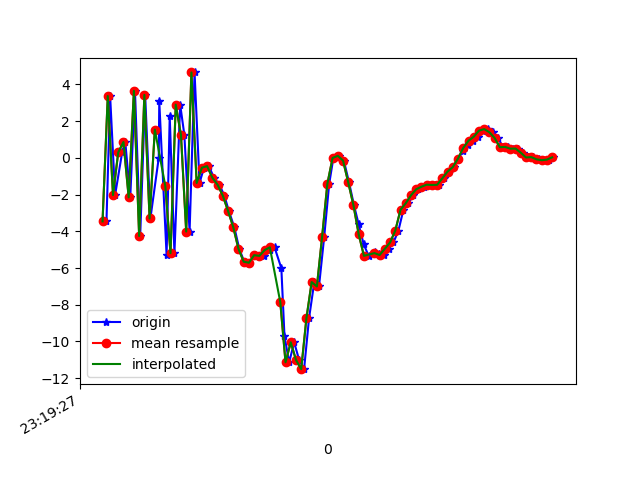

The file beside this chart, header and first rows:
1617837567575, 533211145368748, -3.459024, -0.21821022, 5.00043
1617837567589, 533211164599518, 3.368, 0.8914, -4.56
1617837567608, 533211183830288, -2.024, 0.07227, 8.035
1617837567635, 533211203061058, 0.2971, -0.08107, -6.538
1617837567647, 533211222291828, 0.8626, 0.001198, 9.789
1617837567666, 533211241522598, -2.152, -1.372, -5.995
1617837567684, 533211260753368, 3.652, -0.2735, 8.726
1617837567704, 533211279984138, -4.257, -2.295, -0.8928
1617837567723, 533211299214908, 3.43, -0.1836, 1.52
1617837567743, 533211318445678, -3.302, -1.411, 7.629
1617837567775, 533211337676448, -0.005288, -0.3597, -5.826
1617837567777, 533211356907218, 3.083, 0.3876, 9.638
1617837567805, 533211376137988, -5.302, -1.228, -2.561
1617837567817, 533211395368758, 2.259, -0.3824, 8.645
1617837567835, 533211414599528, -5.192, -2.168, -0.7443
1617837567857, 533211433830298, 2.899, -0.07033, -3.32
1617837567873, 533211453061068, 1.249, 0.04779, 9.178
1617837567893, 533211472291838, -4.013, -0.6755, -4.257
1617837567912, 533211491522608, 4.653, 0.7117, -0.852
1617837567931, 533211510753378, -1.369, -0.4715, -0.5041
1617837567948, 533211529984148, -0.5356, 0.1644, -0.7425
1617837567967, 533211549214918, -0.4503, 0.9511, -0.5857
1617837567986, 533211568445688, -1.081, 1.503, -2.058
1617837568007, 533211587676458, -1.462, 2.53, -3.449
1617837568026, 533211606907228, -2.055, 3.221, -4.595
1617837568043, 533211626137998, -2.885, 3.187, -5.877
1617837568064, 533211645368768, -3.773, 3.211, -7.313
1617837568083, 533211664599538, -4.954, 3.125, -7.734
1617837568102, 533211683830308, -5.656, 3.151, -7.814
1617837568121, 533211703061078, -5.711, 3.408, -8.596
1617837568141, 533211722291848, -5.299, 3.546, -9.675
1617837568160, 533211741522618, -5.349, 3.759, -10.12
1617837568178, 533211760753388, -5.325, 3.073, -8.626
1617837568199, 533211779984158, -5.023, 2.455, -6.992
1617837568218, 533211799214928, -4.872, 2.005, -6.348
1617837568244, 533211818445698, -6.009, 1.515, -6.405
1617837568256, 533211837676468, -9.71, -1.515, -4.861
1617837568274, 533211856907238, -11.13, -4.069, 2.153
1617837568293, 533211876138008, -10.05, -1.038, 8.915
1617837568312, 533211895368778, -11, -0.08257, 11.3
1617837568331, 533211914599548, -11.51, -6.585, 15.07
1617837568350, 533211933830318, -8.729, -10.38, 16.02
1617837568370, 533211953061088, -6.766, -6.009, 15.12
1617837568388, 533211972291858, -7.005, -0.5887, 14.47
1617837568408, 533211991522628, -4.295, 2.864, 14.19
1617837568427, 533212010753398, -1.417, 2.16, 12.37
1617837568443, 533212029984168, -0.005943, -0.45, 10.64
1617837568464, 533212049214938, 0.1107, -3.002, 10.32
1617837568483, 533212068445708, -0.1475, -3.091, 9.334
1617837568503, 533212087676478, -1.339, -0.3935, 7.193
1617837568522, 533212106907248, -2.591, 1.727, 5.715
1617837568540, 533212126138018, -3.629, 2.346, 5.052
1617837568559, 533212145368788, -4.706, 1.185, 4.349
1617837568578, 533212164599558, -5.336, -0.4245, 3.767
1617837568602, 533212183830328, -5.145, -0.4968, 2.917
1617837568616, 533212203061098, -5.229, -0.1727, 1.441
1617837568635, 533212222291868, -5.291, -0.2323, 0.2323
1617837568655, 533212241522638, -4.949, 0.1943, -0.7695
1617837568673, 533212260753408, -4.607, 1.213, -1.803
1617837568692, 533212279984178, -3.957, 2.347, -2.503
1617837568711, 533212299214948, -2.826, 3.643, -3.449
... 30 more rows
